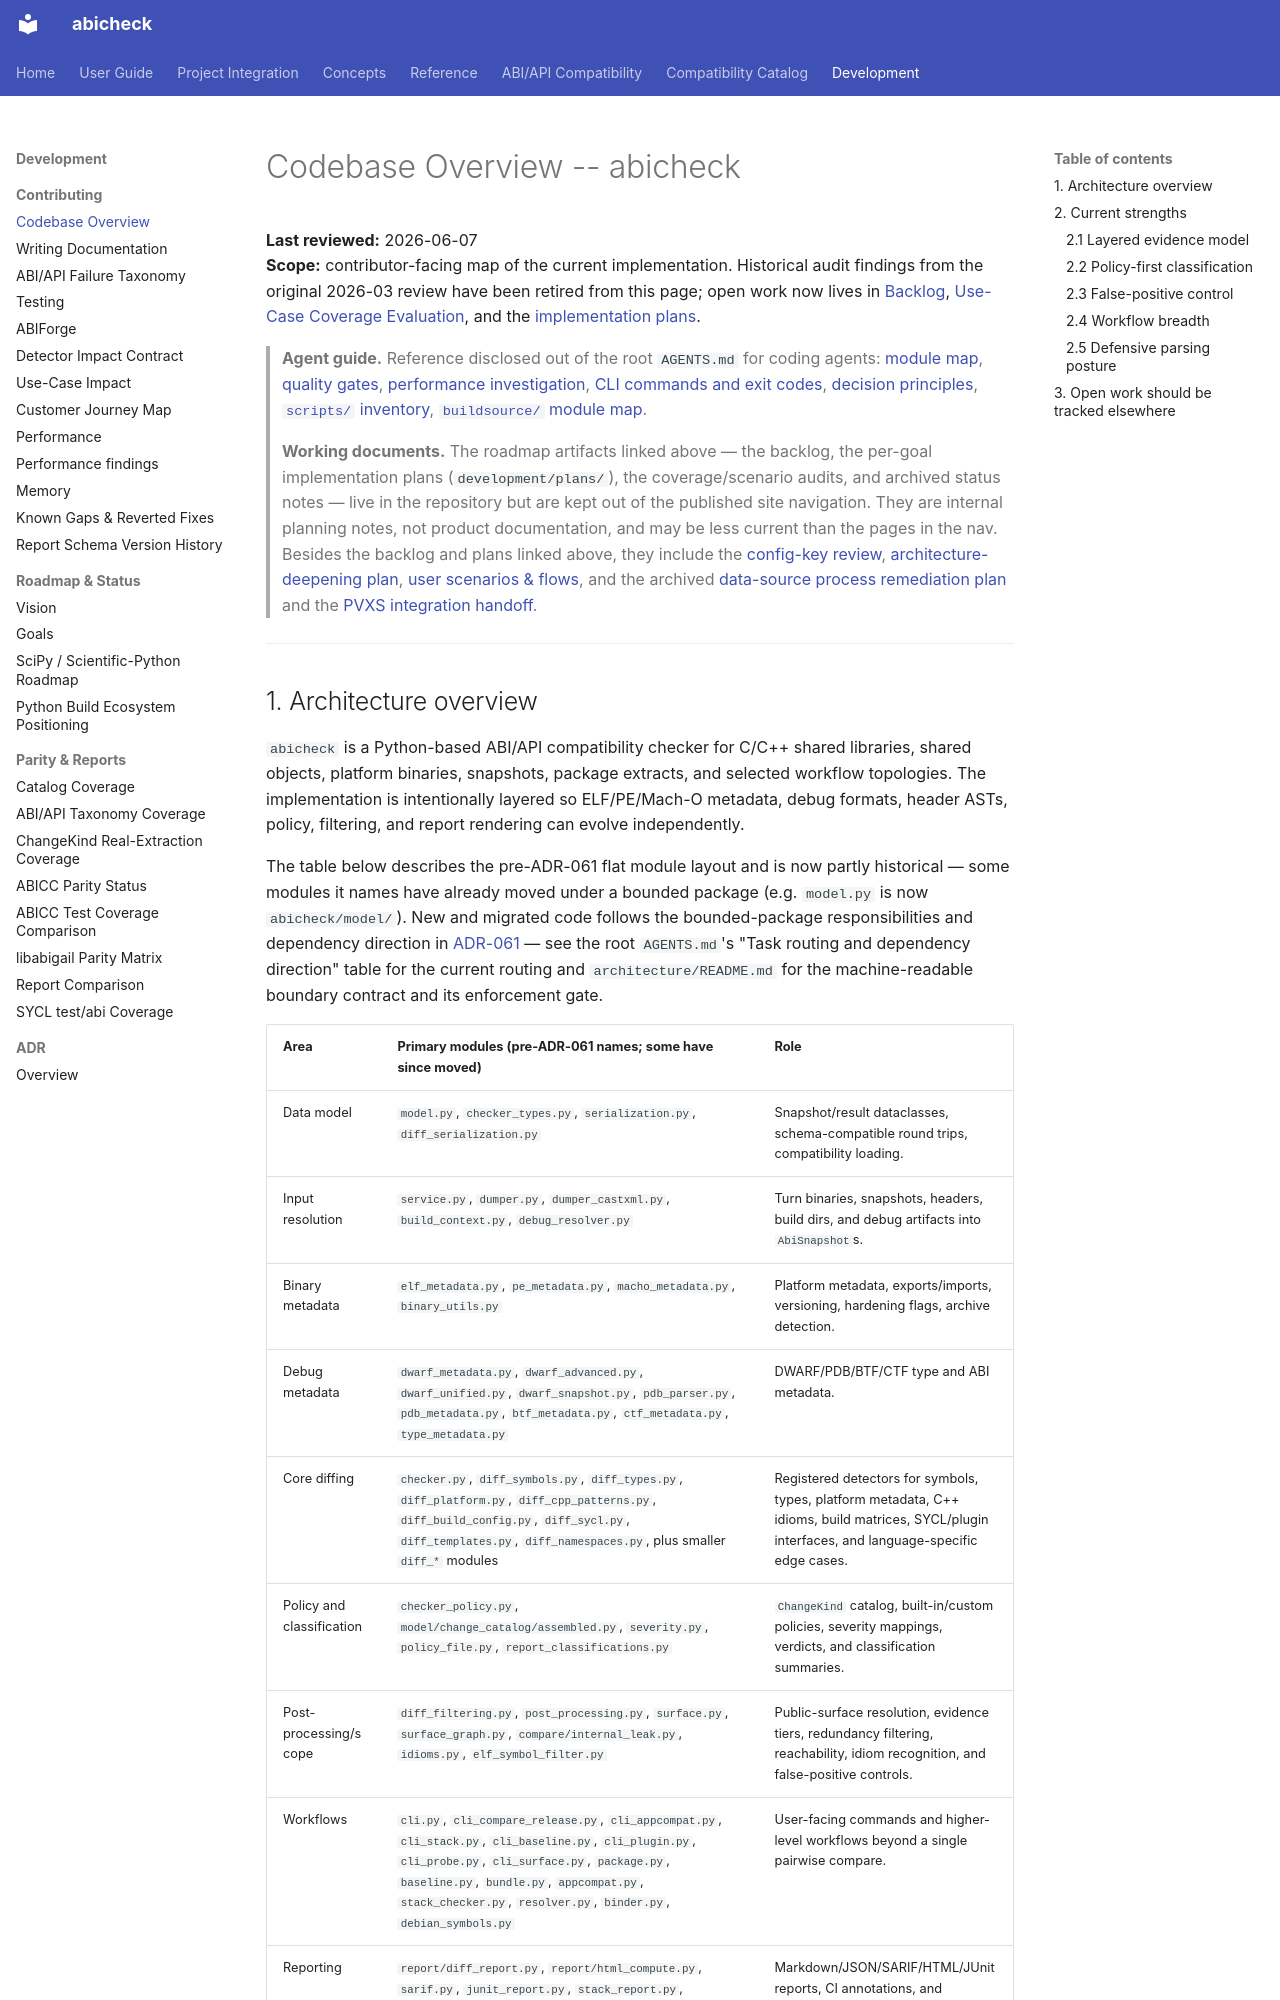

repository: abicheck/abicheck · page: contribute/codebase-overview/index.html · generator: mkdocs

# Codebase Overview -- abicheck

**Last reviewed:** 2026-06-07  
**Scope:** contributor-facing map of the current implementation. Historical audit
findings from the original 2026-03 review have been retired from this page; open
work now lives in [Backlog](backlog.md), [Use-Case Coverage Evaluation](usecase-coverage-evaluation.md),
and the [implementation plans](plans/index.md).

> **Agent guide.** Reference disclosed out of the root `AGENTS.md` for coding agents:
> [module map](agent-guide/module-map.md), [quality gates](agent-guide/quality-gates.md),
> [performance investigation](agent-guide/performance.md),
> [CLI commands and exit codes](agent-guide/cli-and-exit-codes.md),
> [decision principles](agent-guide/decision-principles.md),
> [`scripts/` inventory](agent-guide/scripts-inventory.md),
> [`buildsource/` module map](agent-guide/buildsource-module-map.md).

> **Working documents.** The roadmap artifacts linked above — the backlog, the
> per-goal implementation plans (`development/plans/`), the coverage/scenario
> audits, and archived status notes — live in the repository but are kept out of
> the published site navigation. They are internal planning notes, not product
> documentation, and may be less current than the pages in the nav. Besides the
> backlog and plans linked above, they include the
> [config-key review](config-key-review.md),
> [architecture-deepening plan](architecture-deepening-plan.md),
> [user scenarios & flows](user-scenarios.md), and the archived
> [data-source process remediation plan](archive/data-source-process-remediation-plan.md)
> and the [PVXS integration handoff](archive/pvxs-integration-handoff.md).

---
